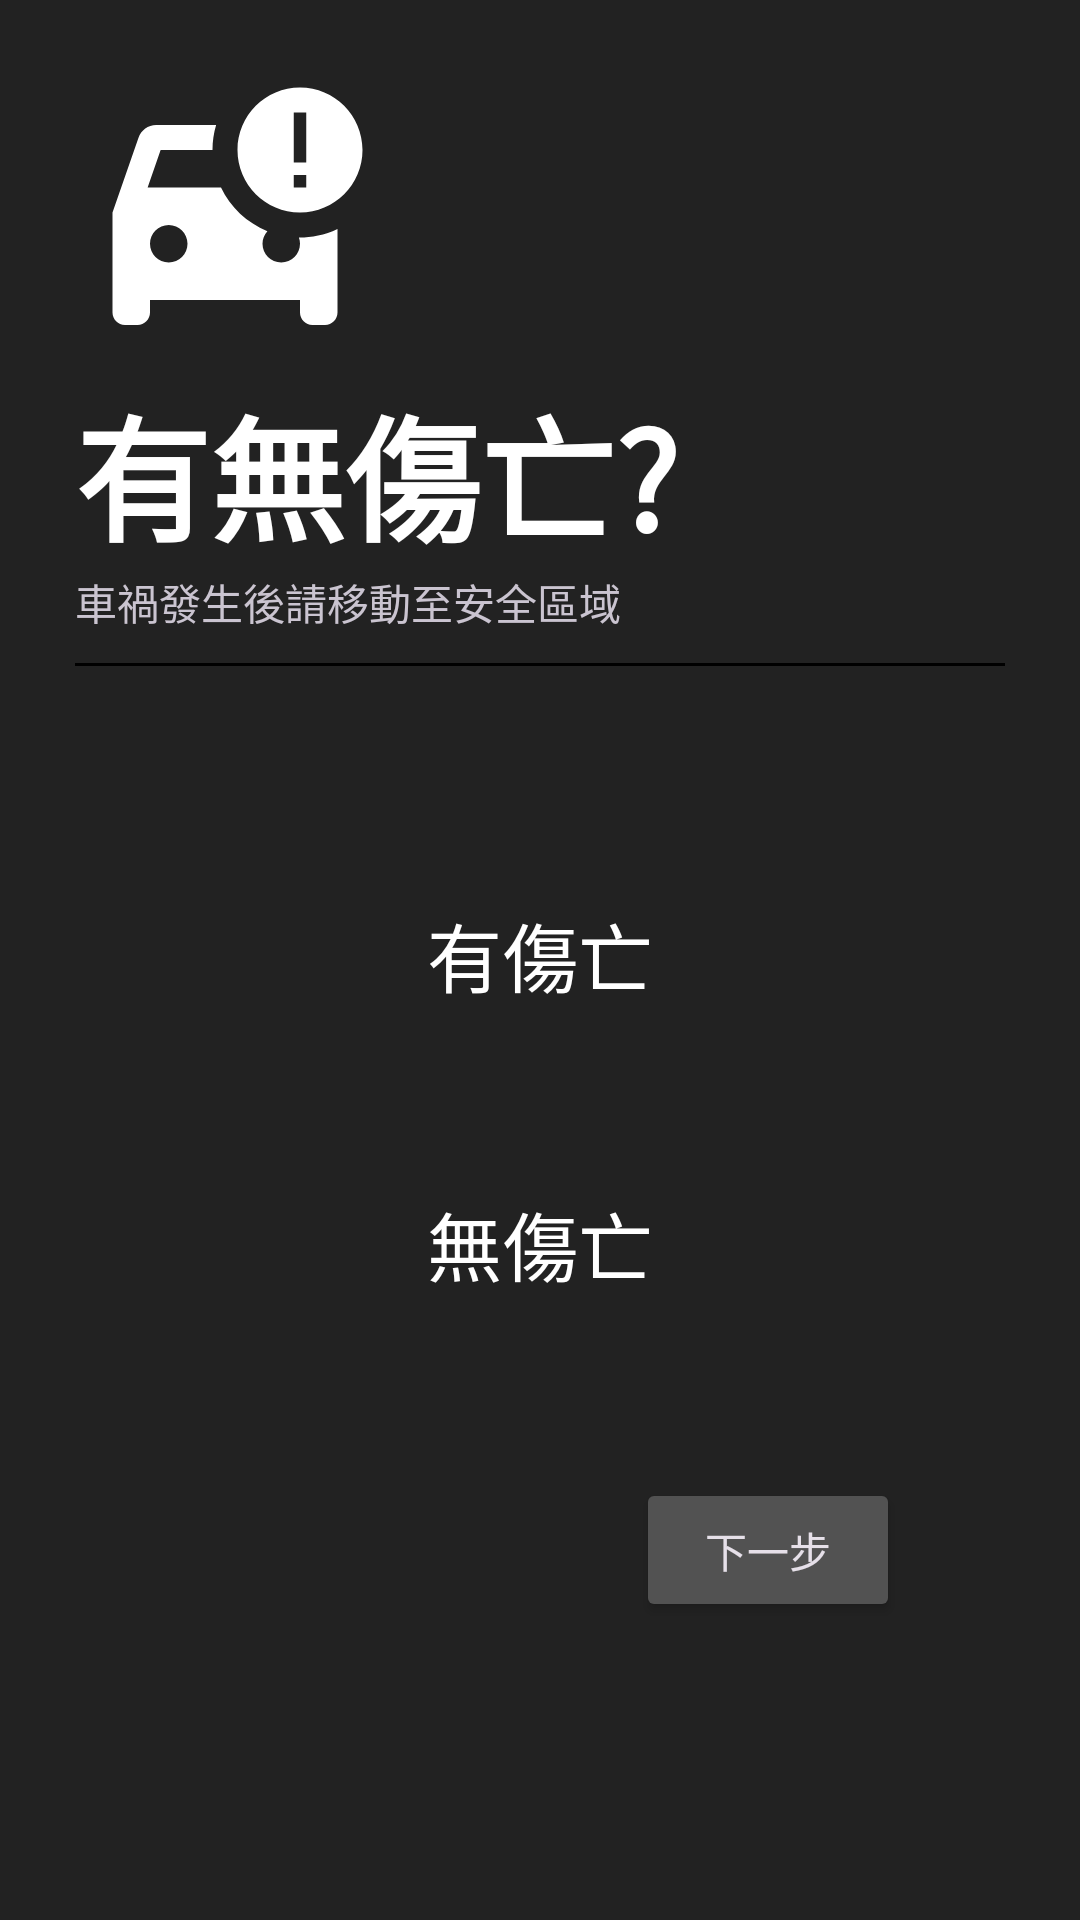

Here is an Android app screen rendered from its layout file. Give the layout XML and the strings, colors and styles it references.
<!-- AndroidManifest.xml: application theme Theme.CarGuide -->
<!-- res/layout/fragment_call.xml -->
<?xml version="1.0" encoding="utf-8"?>
<androidx.constraintlayout.widget.ConstraintLayout xmlns:android="http://schemas.android.com/apk/res/android"
    xmlns:app="http://schemas.android.com/apk/res-auto"
    xmlns:tools="http://schemas.android.com/tools"
    android:layout_width="match_parent"
    android:layout_height="match_parent"
    android:background="@color/layout_background_222222"
    tools:context=".CallFragment">

    <LinearLayout
        android:layout_width="match_parent"
        android:layout_height="match_parent"
        android:orientation="vertical">

        <LinearLayout
            android:layout_width="match_parent"
            android:layout_height="200dp"
            android:layout_margin="25dp"
            android:orientation="vertical">

            <ImageView
                android:id="@+id/imageView2"
                android:layout_width="100dp"
                android:layout_height="100dp"
                android:src="@drawable/ic_baseline_car_crash_24" />

            <TextView
                android:id="@+id/textview_photo"
                android:layout_width="wrap_content"
                android:layout_height="wrap_content"
                android:text="@string/NoorYeshunt"
                android:textSize="45sp"
                android:textStyle="bold"
                android:textColor="@color/login_white"
                app:layout_constraintBottom_toBottomOf="parent"
                app:layout_constraintEnd_toEndOf="parent"
                app:layout_constraintStart_toStartOf="parent"
                app:layout_constraintTop_toTopOf="parent" />

            <TextView
                android:id="@+id/textView35"
                android:layout_width="wrap_content"
                android:layout_height="wrap_content"
                android:text="車禍發生後請移動至安全區域" />

            <View
                android:layout_width="match_parent"
                android:layout_height="1dp"
                android:layout_marginTop="10dp"
                android:background="#000000" />
        </LinearLayout>

        <LinearLayout
            android:layout_width="match_parent"
            android:layout_height="match_parent"
            android:layout_gravity="center"
            android:paddingLeft="60dp"
            android:paddingRight="60dp"
            android:paddingTop="20dp"
            android:orientation="vertical">

            <Button
                android:id="@+id/button_Yeshurt"
                android:layout_width="match_parent"
                android:layout_height="wrap_content"
                android:layout_gravity="center"
                android:backgroundTint="@color/layout_gray_525252"
                android:insetLeft="20dp"
                android:insetTop="20dp"
                android:insetRight="20dp"
                android:insetBottom="20dp"
                android:paddingLeft="50dp"
                android:paddingRight="50dp"
                android:paddingTop="30dp"
                android:paddingBottom="30dp"
                android:textSize="25sp"
                android:text="@string/Yeshurt"
                style="@style/Widget.Material3.Button.Icon"
                app:icon="@drawable/ic_baseline_local_hospital_24"
                android:textColor="@color/white" />

            <Button
                android:id="@+id/button_Nohunt"
                android:layout_width="match_parent"
                android:layout_height="wrap_content"
                android:layout_gravity="center"
                android:backgroundTint="@color/layout_gray_525252"
                android:insetLeft="20dp"
                android:insetTop="20dp"
                android:insetRight="20dp"
                android:insetBottom="20dp"
                android:paddingLeft="50dp"
                android:paddingRight="50dp"
                android:paddingTop="30dp"
                android:paddingBottom="30dp"
                android:textSize="25sp"
                style="@style/Widget.Material3.Button.Icon"
                app:icon="@drawable/ic_baseline_how_to_reg_24"
                android:text="@string/Nohurt"
                android:textColor="@color/white" />

            <Button
                android:id="@+id/next"
                android:layout_width="wrap_content"
                android:layout_height="wrap_content"
                android:layout_marginTop="30dp"
                android:layout_gravity="right"
                android:backgroundTint="@color/layout_gray_525252"
                android:text="@string/next_call" />

        </LinearLayout>

    </LinearLayout>

</androidx.constraintlayout.widget.ConstraintLayout>
<!-- resources referenced by this layout -->
<resources>
  <color name="layout_background_222222">#222222</color>
  <color name="layout_gray_525252">#525252</color>
  <color name="login_white">#ffffff</color>
  <color name="white">#FFFFFFFF</color>
  <!-- drawable ic_baseline_car_crash_24 (drawable) -->
  <vector android:height="200dp" android:tint="#FFFFFF"
      android:viewportHeight="24" android:viewportWidth="24"
      android:width="200dp" xmlns:android="http://schemas.android.com/apk/res/android">
      <path android:fillColor="@android:color/white" android:pathData="M18,1c-2.76,0 -5,2.24 -5,5s2.24,5 5,5s5,-2.24 5,-5S20.76,1 18,1zM18.5,7h-1V3h1V7zM18.5,8v1h-1V8H18.5zM17.91,13c0.06,0.16 0.09,0.33 0.09,0.5c0,0.83 -0.67,1.5 -1.5,1.5S15,14.33 15,13.5c0,-0.39 0.15,-0.74 0.39,-1.01c-1.63,-0.66 -2.96,-1.91 -3.71,-3.49H5.81l1.04,-3H11c0,-0.69 0.1,-1.37 0.29,-2H6.5C5.84,4 5.29,4.42 5.08,5.01L3,11v8c0,0.55 0.45,1 1,1h1c0.55,0 1,-0.45 1,-1v-1h12v1c0,0.55 0.45,1 1,1h1c0.55,0 1,-0.45 1,-1v-6.68C19.95,12.83 18.84,13.01 17.91,13zM7.5,15C6.67,15 6,14.33 6,13.5S6.67,12 7.5,12S9,12.67 9,13.5S8.33,15 7.5,15z"/>
  </vector>
  <!-- drawable ic_baseline_local_hospital_24 (drawable) -->
  <vector android:height="100dp" android:tint="#FFFFFF"
      android:viewportHeight="24" android:viewportWidth="24"
      android:width="100dp" xmlns:android="http://schemas.android.com/apk/res/android">
      <path android:fillColor="@android:color/white" android:pathData="M19,3L5,3c-1.1,0 -1.99,0.9 -1.99,2L3,19c0,1.1 0.9,2 2,2h14c1.1,0 2,-0.9 2,-2L21,5c0,-1.1 -0.9,-2 -2,-2zM18,14h-4v4h-4v-4L6,14v-4h4L10,6h4v4h4v4z"/>
  </vector>
  <string name="Nohurt">無傷亡</string>
  <string name="NoorYeshunt">有無傷亡?</string>
  <string name="Yeshurt">有傷亡</string>
  <string name="next_call">下一步</string>
  <style name="Theme.CarGuide" parent="Theme.Material3.Dark.NoActionBar">
          
          <item name="colorPrimary">@color/purple_500</item>
          <item name="colorPrimaryVariant">@color/purple_700</item>
          <item name="colorOnPrimary">@color/white</item>
          
          <item name="colorSecondary">@color/teal_200</item>
          <item name="colorSecondaryVariant">@color/teal_700</item>
          <item name="colorOnSecondary">@color/black</item>
          
          <item name="android:statusBarColor">?attr/colorPrimaryVariant</item>
          
      </style>
  <color name="purple_500">#FF6200EE</color>
  <color name="purple_700">#FF3700B3</color>
  <color name="teal_200">#FF03DAC5</color>
  <color name="teal_700">#FF018786</color>
  <color name="black">#FF000000</color>
</resources>
